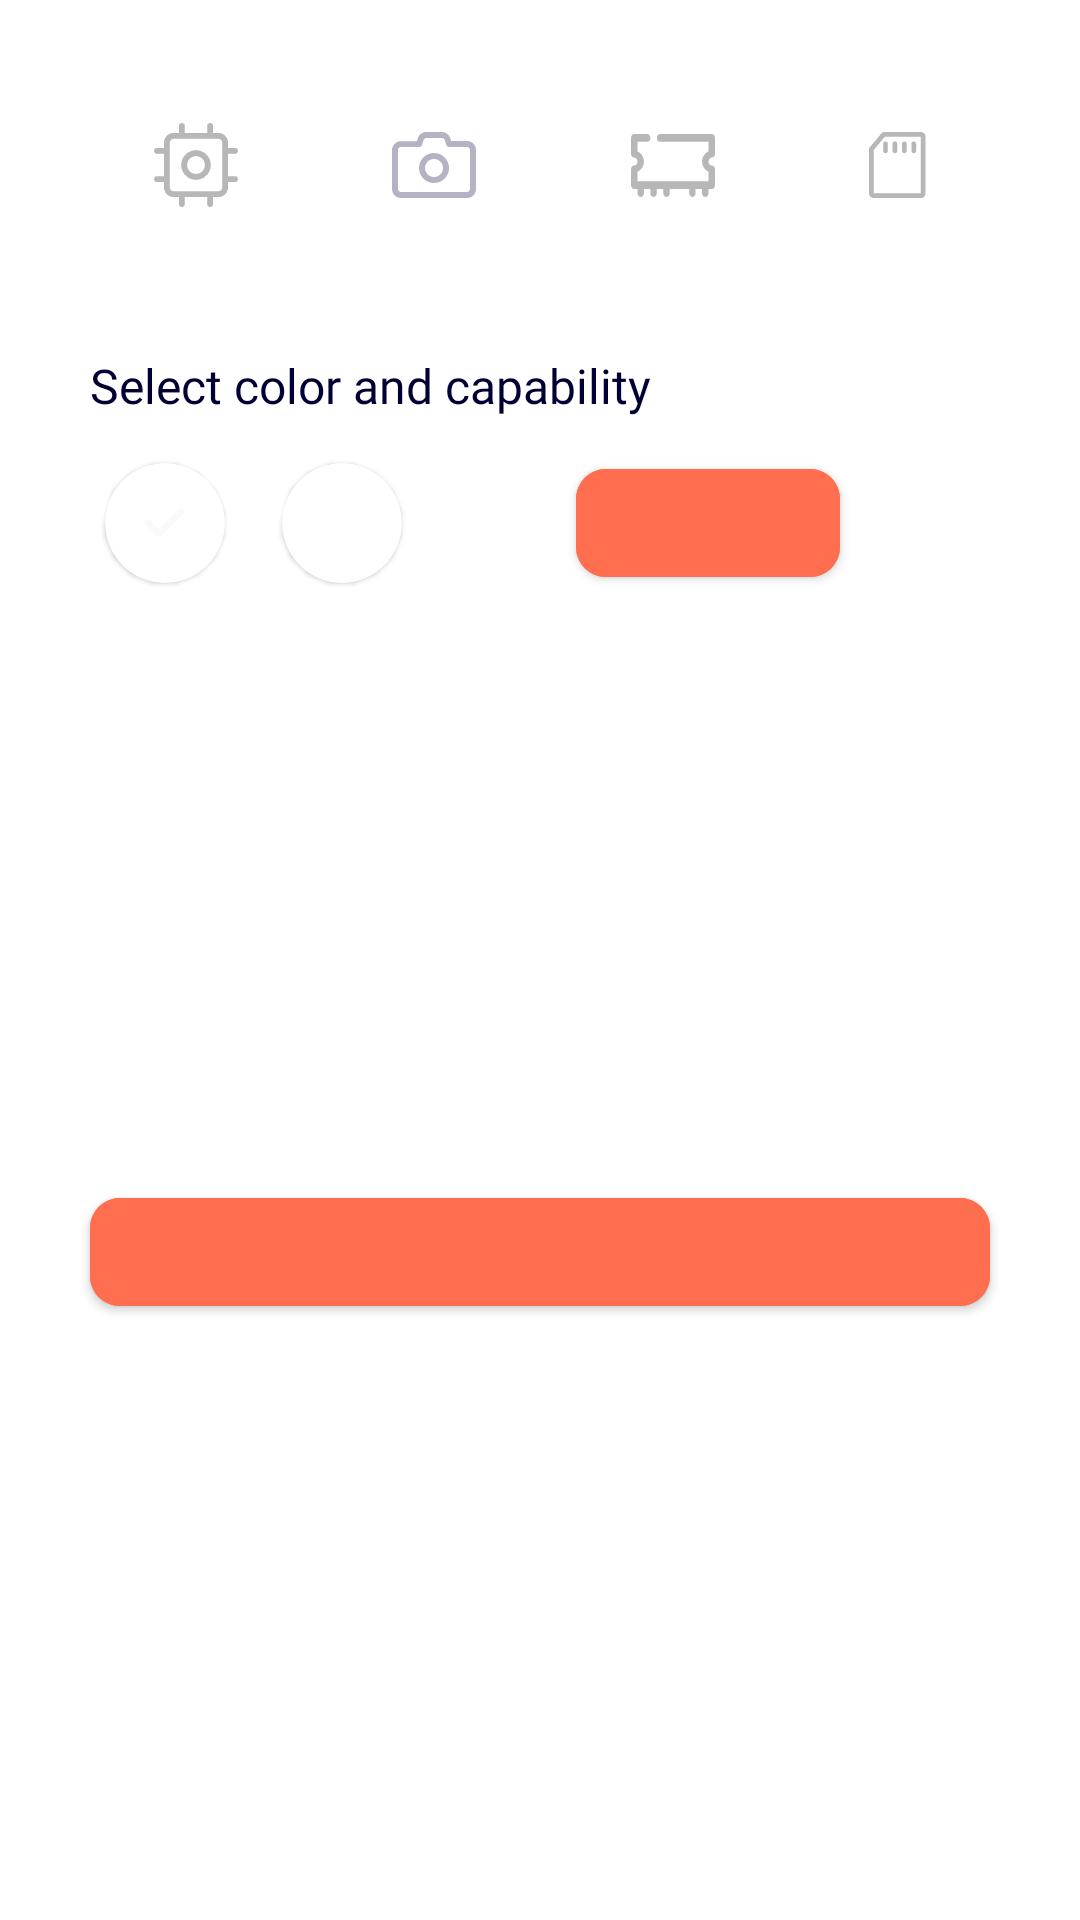

Here is an Android app screen rendered from its layout file. Give the layout XML and the strings, colors and styles it references.
<!-- AndroidManifest.xml: application theme Theme.TestTaskMobile -->
<!-- res/layout/fragment_shop.xml -->
<?xml version="1.0" encoding="utf-8"?>
<androidx.constraintlayout.widget.ConstraintLayout xmlns:android="http://schemas.android.com/apk/res/android"
    xmlns:app="http://schemas.android.com/apk/res-auto"
    xmlns:tools="http://schemas.android.com/tools"
    android:layout_width="match_parent"
    android:layout_height="wrap_content">
    <androidx.appcompat.widget.AppCompatImageView
        android:id="@+id/cpuImage"
        android:layout_width="wrap_content"
        android:layout_height="wrap_content"
        android:layout_marginTop="41dp"
        android:src="@drawable/cpu"
        app:layout_constraintStart_toStartOf="parent"
        app:layout_constraintEnd_toStartOf="@id/cameraImage"
        app:layout_constraintTop_toTopOf="parent"/>
    <androidx.appcompat.widget.AppCompatImageView
        android:id="@+id/cameraImage"
        android:layout_width="wrap_content"
        android:layout_height="wrap_content"
        android:src="@drawable/camera"
        app:layout_constraintStart_toEndOf="@id/cpuImage"
        app:layout_constraintEnd_toStartOf="@id/ssdImage"
        app:layout_constraintTop_toTopOf="@id/cpuImage"
        app:layout_constraintBottom_toBottomOf="@id/cpuImage"/>
    <androidx.appcompat.widget.AppCompatImageView
        android:id="@+id/ssdImage"
        android:layout_width="wrap_content"
        android:layout_height="wrap_content"
        android:src="@drawable/ssd"
        app:layout_constraintStart_toEndOf="@id/cameraImage"
        app:layout_constraintEnd_toStartOf="@id/sdImage"
        app:layout_constraintTop_toTopOf="@id/cpuImage"
        app:layout_constraintBottom_toBottomOf="@id/cpuImage"/>
    <androidx.appcompat.widget.AppCompatImageView
        android:id="@+id/sdImage"
        android:layout_width="wrap_content"
        android:layout_height="wrap_content"
        android:src="@drawable/sd"
        app:layout_constraintStart_toEndOf="@id/ssdImage"
        app:layout_constraintEnd_toEndOf="parent"
        app:layout_constraintTop_toTopOf="@id/cpuImage"
        app:layout_constraintBottom_toBottomOf="@id/cpuImage"/>
    <com.google.android.material.textview.MaterialTextView
        android:id="@+id/cpuTextView"
        android:layout_width="wrap_content"
        android:layout_height="wrap_content"
        android:layout_marginTop="5dp"
        tools:text="Exynos 990"
        android:fontFamily="@font/mark_pro_regular"
        android:textColor="@color/gray_harbor"
        android:textSize="11sp"
        app:layout_constraintStart_toStartOf="@id/cpuImage"
        app:layout_constraintEnd_toEndOf="@id/cpuImage"
        app:layout_constraintTop_toBottomOf="@id/cpuImage"/>
    <com.google.android.material.textview.MaterialTextView
        android:id="@+id/cameraTextView"
        android:layout_width="wrap_content"
        android:layout_height="wrap_content"
        android:layout_marginTop="5dp"
        tools:text="108 + 12 mp"
        android:fontFamily="@font/mark_pro_regular"
        android:textColor="@color/gray_harbor"
        android:textSize="11sp"
        app:layout_constraintStart_toStartOf="@id/cameraImage"
        app:layout_constraintEnd_toEndOf="@id/cameraImage"
        app:layout_constraintBottom_toBottomOf="@id/cpuTextView"/>
    <com.google.android.material.textview.MaterialTextView
        android:id="@+id/ssdTextView"
        android:layout_width="wrap_content"
        android:layout_height="wrap_content"
        android:layout_marginTop="5dp"
        tools:text="8 GB"
        android:fontFamily="@font/mark_pro_regular"
        android:textColor="@color/gray_harbor"
        android:textSize="11sp"
        app:layout_constraintStart_toStartOf="@id/ssdImage"
        app:layout_constraintEnd_toEndOf="@id/ssdImage"
        app:layout_constraintBottom_toBottomOf="@id/cpuTextView"/>
    <com.google.android.material.textview.MaterialTextView
        android:id="@+id/sdTextView"
        android:layout_width="wrap_content"
        android:layout_height="wrap_content"
        android:layout_marginTop="5dp"
        tools:text="256 GB"
        android:fontFamily="@font/mark_pro_regular"
        android:textColor="@color/gray_harbor"
        android:textSize="11sp"
        app:layout_constraintStart_toStartOf="@id/sdImage"
        app:layout_constraintEnd_toEndOf="@id/sdImage"
        app:layout_constraintBottom_toBottomOf="@id/cpuTextView"/>
    <com.google.android.material.textview.MaterialTextView
        android:id="@+id/colorAndCapability"
        android:layout_width="wrap_content"
        android:layout_height="wrap_content"
        android:text="@string/select_color_and_capability"
        android:textSize="16sp"
        android:textColor="@color/dark_blue"
        android:fontFamily="@font/mark_pro_medium"
        android:layout_marginStart="30dp"
        android:layout_marginTop="29dp"
        app:layout_constraintStart_toStartOf="parent"
        app:layout_constraintTop_toBottomOf="@id/cpuTextView"/>
    <com.google.android.material.card.MaterialCardView
        android:id="@+id/firstColor"
        android:layout_width="40dp"
        android:layout_height="40dp"
        app:cardCornerRadius="50dp"
        tools:cardBackgroundColor="@color/brown"
        android:layout_marginStart="35dp"
        android:layout_marginTop="15dp"
        app:layout_constraintStart_toStartOf="parent"
        app:layout_constraintTop_toBottomOf="@id/colorAndCapability">
        <androidx.appcompat.widget.AppCompatImageView
            android:layout_width="14dp"
            android:layout_height="14dp"
            android:layout_gravity="center"
            android:src="@drawable/check"/>
    </com.google.android.material.card.MaterialCardView>
    <com.google.android.material.card.MaterialCardView
        android:id="@+id/secondColor"
        android:layout_width="40dp"
        android:layout_height="40dp"
        app:cardCornerRadius="50dp"
        tools:cardBackgroundColor="@color/dark_blue"
        android:layout_marginStart="19dp"
        app:layout_constraintStart_toEndOf="@id/firstColor"
        app:layout_constraintBottom_toBottomOf="@id/firstColor"/>
    <com.google.android.material.button.MaterialButton
        android:id="@+id/capacityButton"
        android:layout_width="wrap_content"
        android:layout_height="wrap_content"
        tools:text="128 GB"
        android:textSize="13sp"
        android:fontFamily="@font/mark_pro_bold"
        android:textColor="@color/white"
        app:cornerRadius="10dp"
        android:backgroundTint="@color/orange"
        android:layout_marginStart="58dp"
        app:layout_constraintStart_toEndOf="@id/secondColor"
        app:layout_constraintTop_toTopOf="@+id/secondColor"
        app:layout_constraintBottom_toBottomOf="@id/secondColor"/>
    <com.google.android.material.textview.MaterialTextView
        android:id="@+id/capacityTextView"
        android:layout_width="wrap_content"
        android:layout_height="wrap_content"
        tools:text="256 gb"
        android:textColor="@color/telegrey"
        android:layout_marginStart="21dp"
        app:layout_constraintStart_toEndOf="@id/capacityButton"
        app:layout_constraintTop_toTopOf="@id/capacityButton"
        app:layout_constraintBottom_toBottomOf="@id/capacityButton"/>
    <com.google.android.material.button.MaterialButton
        android:id="@+id/addButton"
        android:layout_width="0dp"
        android:layout_height="wrap_content"
        tools:text="Add to Cart        $1,500.00"
        android:textSize="16sp"
        android:textColor="@color/white"
        android:fontFamily="@font/mark_pro_bold"
        android:textAllCaps="false"
        app:cornerRadius="10dp"
        android:backgroundTint="@color/orange"
        android:layout_marginStart="30dp"
        android:layout_marginEnd="30dp"
        android:layout_marginTop="27dp"
        android:layout_marginBottom="27dp"
        app:layout_constraintStart_toStartOf="parent"
        app:layout_constraintEnd_toEndOf="parent"
        app:layout_constraintTop_toBottomOf="@+id/firstColor"
        app:layout_constraintBottom_toBottomOf="parent"/>
</androidx.constraintlayout.widget.ConstraintLayout>
<!-- resources referenced by this layout -->
<resources>
  <color name="brown">#772D03</color>
  <color name="dark_blue">#010035</color>
  <color name="gray_harbor">#B7B7B7</color>
  <color name="orange">#FF6E4E</color>
  <color name="telegrey">#8D8D8D</color>
  <color name="white">#FFFFFFFF</color>
  <!-- drawable camera: vector/xml drawable (drawable, 2536 chars, omitted) -->
  <!-- drawable check (drawable) -->
  <?xml version="1.0" encoding="utf-8"?>
  <vector xmlns:android="http://schemas.android.com/apk/res/android"
      android:width="18dp"
      android:height="13dp"
      android:viewportWidth="18"
      android:viewportHeight="13">
  
      <path
          android:fillColor="#FAFAFA"
          android:pathData="M16.8267 2.61775L7.44249 12.1761C7.16096 12.4628 6.79139 12.6071 6.42183 12.6071C6.05227 12.6071 5.6827 12.4628 5.40117 12.1761L0.709196 7.3969C0.144542 6.82203 0.144542 5.89253 0.709196 5.31765C1.27359 4.74251 2.18586 4.74251 2.75052 5.31765L6.42183 9.05718L14.7854 0.538503C15.3498 -0.0366431 16.262 -0.0366431 16.8267 0.538503C17.3911 1.11338 17.3911 2.04261 16.8267 2.61775Z" />
  </vector>
  <!-- drawable cpu: vector/xml drawable (drawable, 2060 chars, omitted) -->
  <!-- drawable sd: vector/xml drawable (drawable, 3111 chars, omitted) -->
  <!-- drawable ssd: vector/xml drawable (drawable, 2488 chars, omitted) -->
  <string name="select_color_and_capability">Select color and capability</string>
  <style name="Theme.TestTaskMobile" parent="Theme.MaterialComponents.DayNight.NoActionBar">
          
          <item name="colorPrimary">@color/purple_500</item>
          <item name="colorPrimaryVariant">@color/purple_700</item>
          <item name="colorOnPrimary">@color/white</item>
          <item name="android:windowLightStatusBar" tools:targetApi="m">true</item>
          
          <item name="colorSecondary">@color/teal_200</item>
          <item name="colorSecondaryVariant">@color/teal_700</item>
          <item name="colorOnSecondary">@color/black</item>
          
          <item name="android:statusBarColor">@color/light_gray</item>
          
      </style>
  <color name="purple_500">#FF6200EE</color>
  <color name="purple_700">#FF3700B3</color>
  <color name="teal_200">#FF03DAC5</color>
  <color name="teal_700">#FF018786</color>
  <color name="black">#FF000000</color>
  <color name="light_gray">#F5F5F5</color>
</resources>
